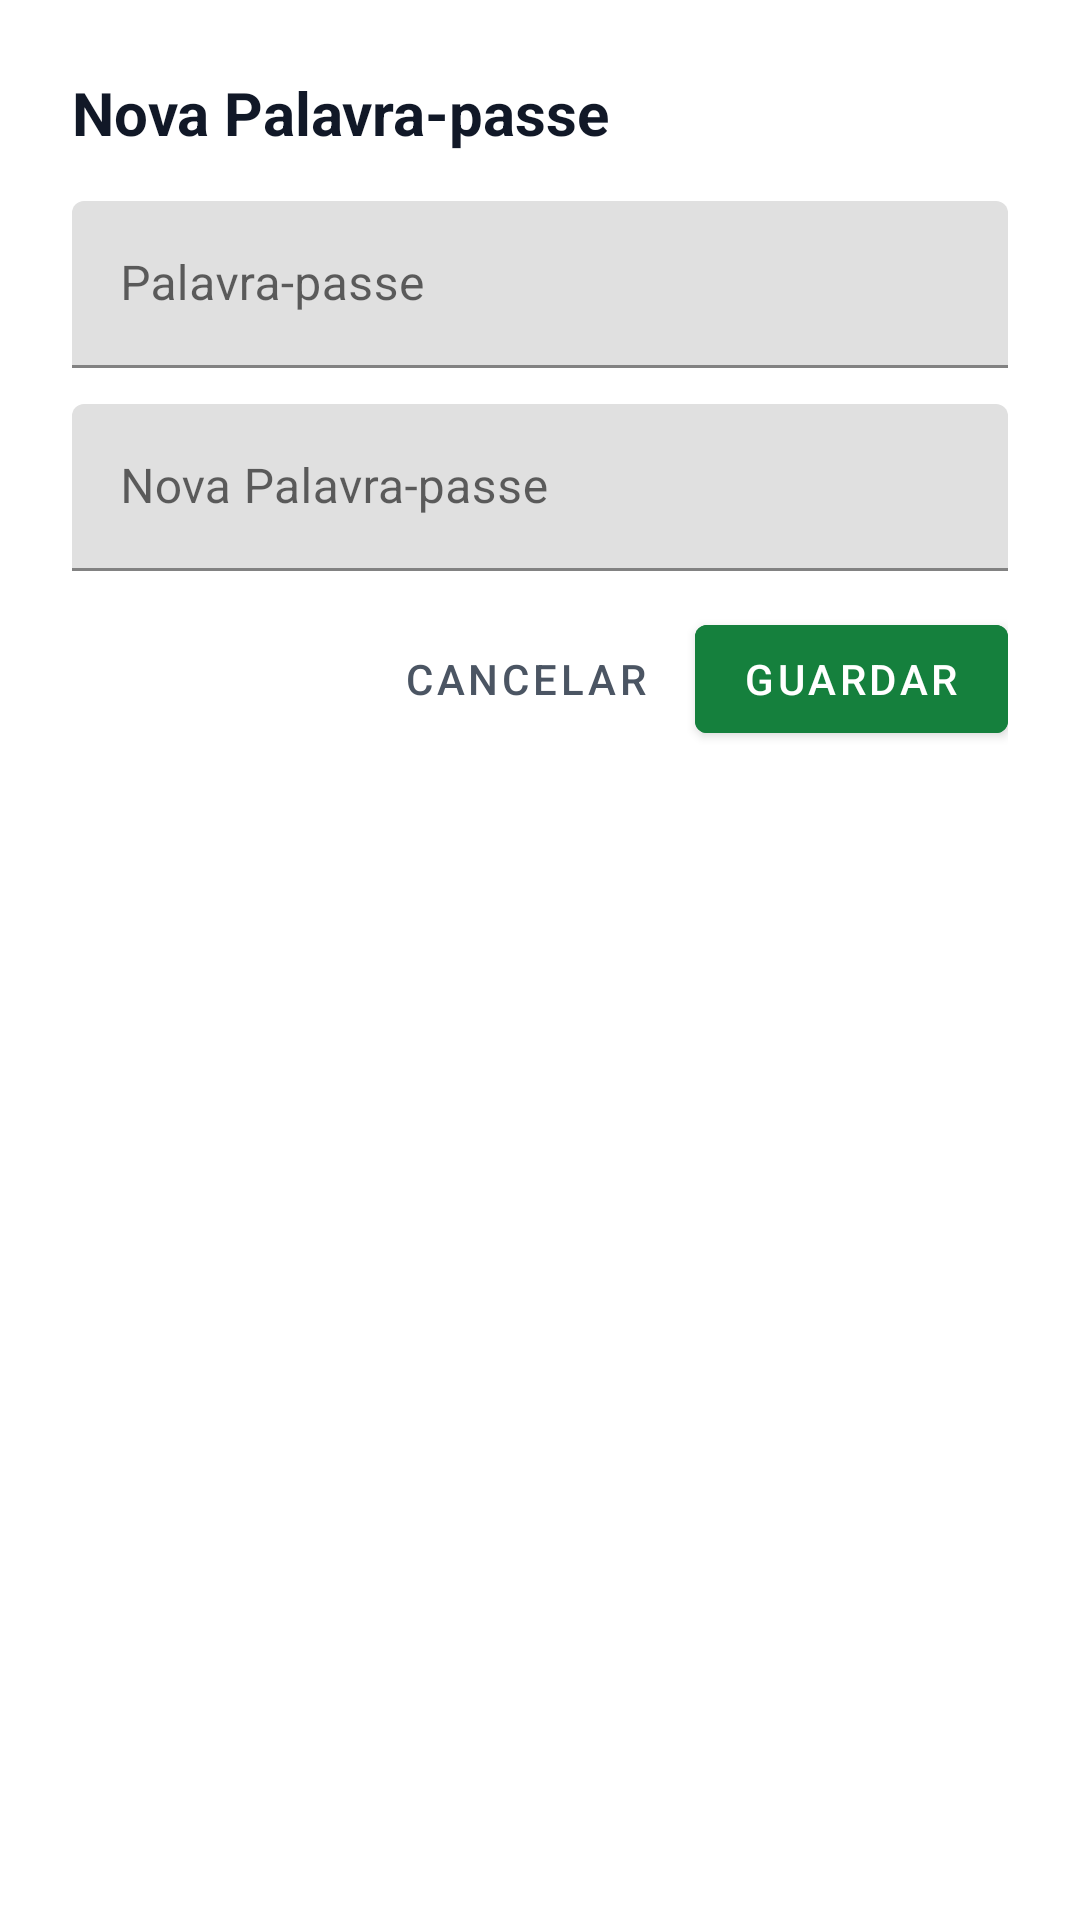

This screen was rendered from an Android layout file. Write that file and the resources it references.
<!-- AndroidManifest.xml: application theme Theme.VetGestLink -->
<!-- res/layout/dialog_esqueceu_pass.xml -->
<?xml version="1.0" encoding="utf-8"?>
<ScrollView xmlns:android="http://schemas.android.com/apk/res/android"
    android:layout_width="match_parent"
    android:layout_height="wrap_content">

    <LinearLayout
        android:layout_width="match_parent"
        android:layout_height="wrap_content"
        android:orientation="vertical"
        android:padding="24dp">

        <TextView
            android:layout_width="wrap_content"
            android:layout_height="wrap_content"
            android:layout_marginBottom="16dp"
            android:text="@string/title_nova_palavra_passe"
            android:textSize="20sp"
            android:textStyle="bold"
            android:textColor="@color/text_primary"/>

        <com.google.android.material.textfield.TextInputLayout
            android:layout_width="match_parent"
            android:layout_height="wrap_content"
            android:layout_marginBottom="12dp"
            android:hint="@string/password_hint">

            <com.google.android.material.textfield.TextInputEditText
                android:id="@+id/etPalavraPasseAtual"
                android:layout_width="match_parent"
                android:layout_height="wrap_content"
                android:inputType="textPassword" />

        </com.google.android.material.textfield.TextInputLayout>

        <com.google.android.material.textfield.TextInputLayout
            android:layout_width="match_parent"
            android:layout_height="wrap_content"
            android:layout_marginBottom="12dp"
            android:hint="@string/title_nova_palavra_passe">
            <com.google.android.material.textfield.TextInputEditText
                android:id="@+id/etNovaPalavraPasse"
                android:layout_width="match_parent"
                android:layout_height="wrap_content"
                android:inputType="textPassword" />
        </com.google.android.material.textfield.TextInputLayout>

        <LinearLayout
            android:layout_width="match_parent"
            android:layout_height="wrap_content"
            android:orientation="horizontal"
            android:gravity="end">
            <com.google.android.material.button.MaterialButton
                android:id="@+id/btnCancelar"
                style="@style/Widget.MaterialComponents.Button.TextButton"
                android:layout_width="wrap_content"
                android:layout_height="wrap_content"
                android:text="@string/btn_cancelar"
                android:textColor="@color/text_secondary"/>
            <com.google.android.material.button.MaterialButton
                android:id="@+id/btnGuardar"
                android:layout_width="wrap_content"
                android:layout_height="wrap_content"
                android:layout_marginStart="8dp"
                android:text="@string/btn_guardar"
                android:backgroundTint="@color/primary_green"/>
        </LinearLayout>
    </LinearLayout>
</ScrollView>
<!-- resources referenced by this layout -->
<resources>
  <color name="primary_green">#15803d</color>
  <color name="text_primary">#111827</color>
  <color name="text_secondary">#4b5563</color>
  <string name="btn_cancelar">Cancelar</string>
  <string name="btn_guardar">Guardar</string>
  <string name="password_hint">Palavra‑passe</string>
  <string name="title_nova_palavra_passe">Nova Palavra‑passe</string>
  <style name="Theme.VetGestLink" parent="Theme.MaterialComponents.DayNight.NoActionBar">
          
          <item name="colorPrimary">@color/primary_green</item>
          <item name="colorOnPrimary">#FFFFFF</item>
          <item name="colorSecondary">@color/primary_green</item>
          <item name="colorOnSecondary">#FFFFFF</item>
  
          
          <item name="android:statusBarColor">@color/primary_green</item>
  
          
      </style>
</resources>
